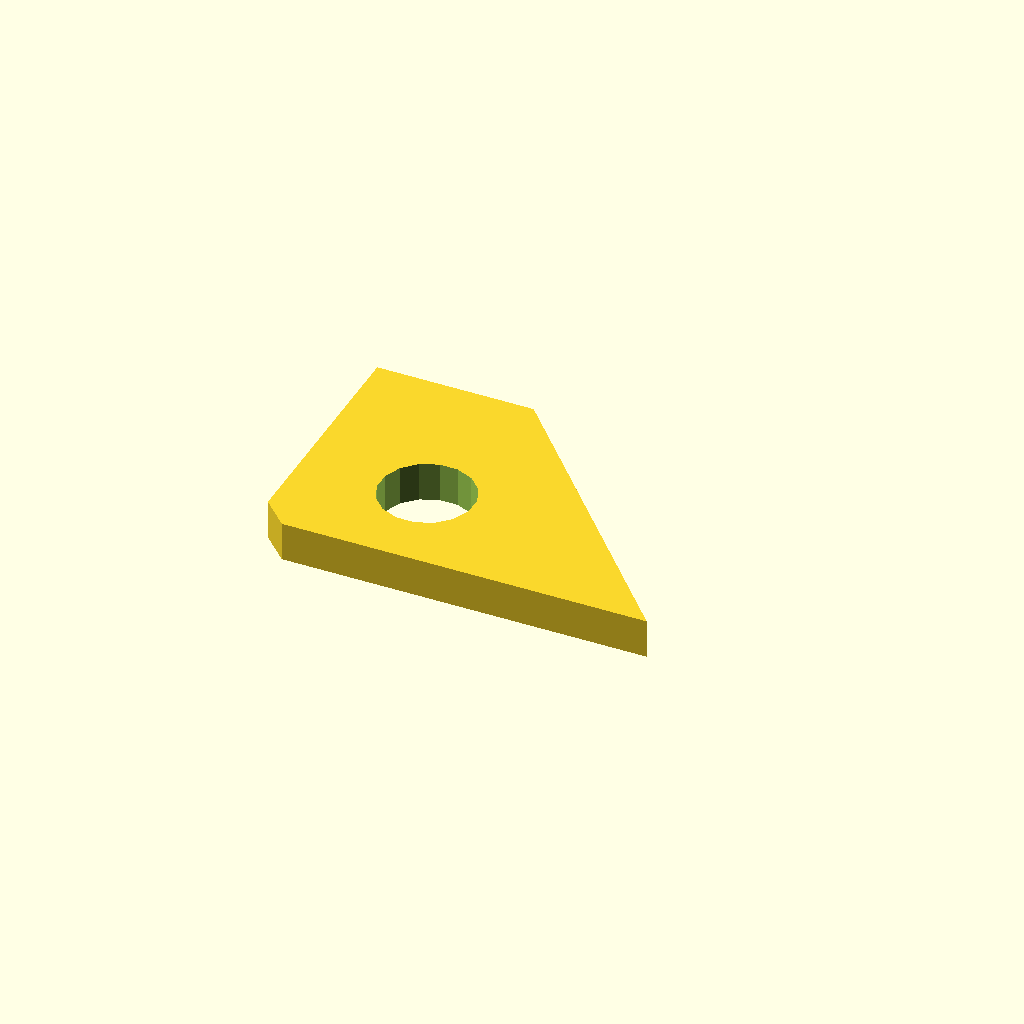
Cell 1 — every parameter at its default value.
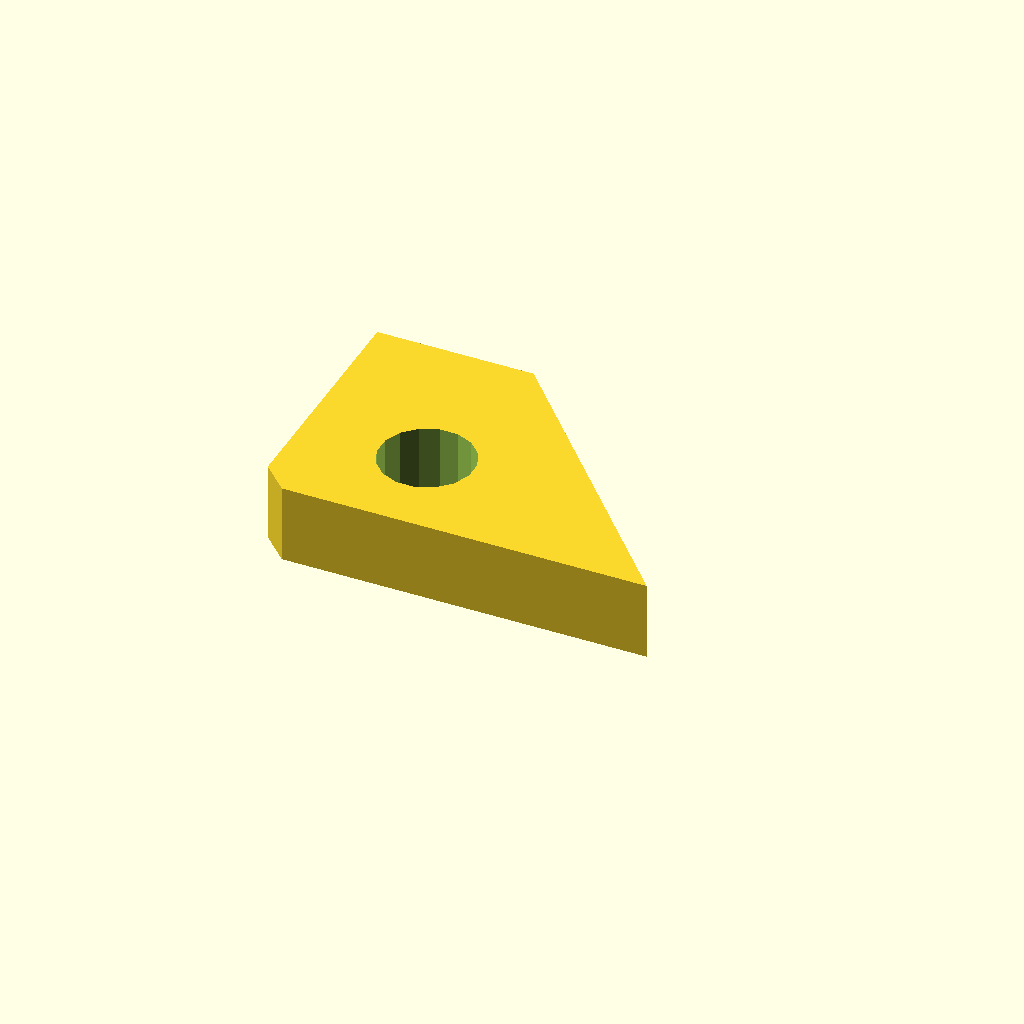
Cell 2: plate_t = 12 (everything else at default).
One fixed orthographic camera (rotation 55°, 0°, 25°; colour scheme Cornfield) for every cell.
The OpenSCAD source (optional_data/data/sketch4/bracketplates/part_0184.scad):
$fn = 32;

// ----------------------------------------------------------------------
// Bracket plate: gusset 60 x 40
// ----------------------------------------------------------------------

// --- parameters (mm) ---
hole_r = 4;               // bolt hole radius
plate_t = 6;              // plate thickness, Z (extrusion height)
gus_a = 60;               // base length
gus_b = 40;               // height
top_x = 24;               // top edge X of the angled cut
light_r = 7.2;            // lightening hole radius

light_d = 2 * light_r;

profile = [[4, 0], [30, 0], [60, 0], [24, 40], [0, 40], [0, 4]];  // primary outline, 6 points, counter clockwise
void_1 = [[26.268, 16.574], [25.204, 19.174], [23.226, 21.169], [20.635, 22.255], [17.826, 22.268], [15.226, 21.204], [13.231, 19.226], [12.145, 16.635], [12.132, 13.826], [13.196, 11.226], [15.174, 9.231], [17.765, 8.145], [20.574, 8.132], [23.174, 9.196], [25.169, 11.174], [26.255, 13.765]];  // lightening hole, 16 points

// --- the one profile operation ---
difference() {
  linear_extrude(height = plate_t) polygon(points = profile);
  translate([0, 0, -1])
    linear_extrude(height = plate_t + 2) polygon(points = void_1);
}
Customizer parameters (derived from the source; name, type, default, range or options):
hole_r: number, default 4
plate_t: number, default 6
gus_a: number, default 60
gus_b: number, default 40
top_x: number, default 24
light_r: number, default 7.2
